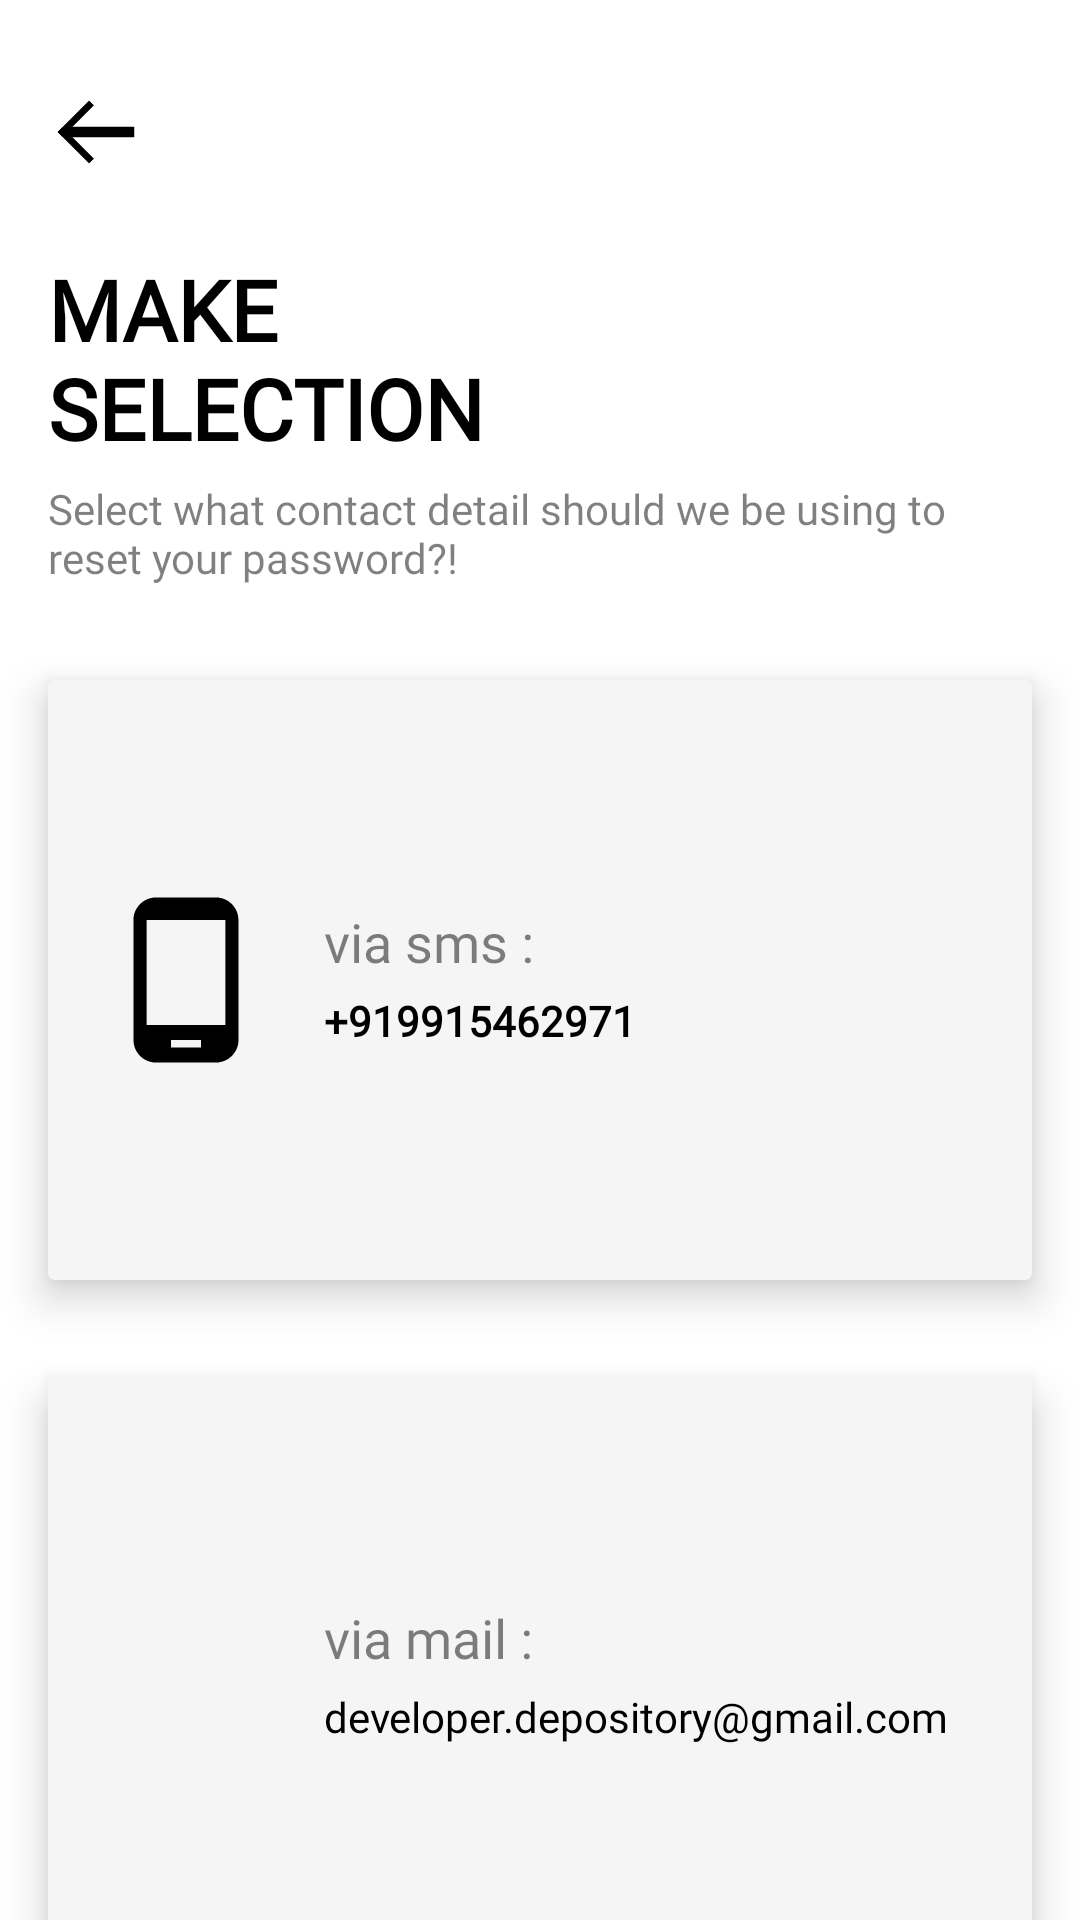

Layout XML and referenced resources for this Android screen:
<!-- AndroidManifest.xml: application theme AppTheme -->
<!-- res/layout/activity_make_selection.xml -->
<?xml version="1.0" encoding="utf-8"?>
<androidx.constraintlayout.widget.ConstraintLayout xmlns:android="http://schemas.android.com/apk/res/android"
    xmlns:app="http://schemas.android.com/apk/res-auto"
    xmlns:tools="http://schemas.android.com/tools"
    android:layout_width="match_parent"
    android:layout_height="match_parent"
    android:background="@android:color/white"
    tools:context=".Common.LoginSignup.MakeSelectionActivity">

    <ImageButton
        android:id="@+id/back_arrow_btn"
        android:layout_width="40dp"
        android:layout_height="40dp"
        android:layout_marginStart="12dp"
        android:layout_marginTop="24dp"
        android:background="?attr/selectableItemBackgroundBorderless"
        android:clickable="true"
        android:focusable="true"
        android:padding="4dp"
        android:scaleType="centerInside"
        android:src="@drawable/ic_back_arrow"
        app:layout_constraintStart_toStartOf="parent"
        app:layout_constraintTop_toTopOf="parent" />

    <TextView
        android:id="@+id/make_selection_title"
        android:layout_width="0dp"
        android:layout_height="wrap_content"
        android:layout_marginStart="16dp"
        android:layout_marginTop="24dp"
        android:layout_marginEnd="32dp"
        android:fontFamily="@font/poppins_bold"
        android:includeFontPadding="false"
        android:text="@string/makeSelectionTitle"
        android:textAlignment="textStart"
        android:textAllCaps="true"
        android:textColor="@android:color/black"
        android:textSize="28sp"
        android:textStyle="bold"
        app:layout_constraintEnd_toEndOf="parent"
        app:layout_constraintStart_toStartOf="parent"
        app:layout_constraintTop_toBottomOf="@+id/back_arrow_btn" />

    <TextView
        android:id="@+id/make_selection_msg"
        android:layout_width="0dp"
        android:layout_height="wrap_content"
        android:layout_marginStart="16dp"
        android:layout_marginTop="8dp"
        android:layout_marginEnd="32dp"
        android:fontFamily="@font/poppins"
        android:includeFontPadding="false"
        android:text="@string/makeSelectionMsg"
        android:textAlignment="textStart"
        android:textAllCaps="false"
        android:textColor="@android:color/black"
        android:textSize="14sp"
        android:textStyle="normal"
        android:alpha="0.5"
        app:layout_constraintEnd_toEndOf="parent"
        app:layout_constraintStart_toStartOf="parent"
        app:layout_constraintTop_toBottomOf="@+id/make_selection_title" />

    <androidx.cardview.widget.CardView
        android:id="@+id/make_selection_via_sms_container"
        android:layout_width="match_parent"
        android:layout_height="200dp"
        android:layout_marginStart="16dp"
        android:layout_marginTop="32dp"
        android:layout_marginEnd="16dp"
        app:cardBackgroundColor="@color/lightWhite"
        app:cardElevation="8dp"
        app:cardPreventCornerOverlap="true"
        app:layout_constraintEnd_toEndOf="parent"
        app:layout_constraintStart_toStartOf="parent"
        app:layout_constraintTop_toBottomOf="@+id/make_selection_msg">

        <androidx.constraintlayout.widget.ConstraintLayout
            android:id="@+id/make_selection_via_sms"
            android:layout_width="match_parent"
            android:layout_height="match_parent"
            android:background="?attr/selectableItemBackground"
            android:clickable="true"
            android:focusable="true">

            <ImageView
                android:id="@+id/make_selection_via_sms_img"
                android:layout_width="60dp"
                android:layout_height="60dp"
                android:layout_marginStart="16dp"
                android:scaleType="centerCrop"
                android:src="@drawable/ic_mobile"
                app:layout_constraintBottom_toBottomOf="parent"
                app:layout_constraintStart_toStartOf="parent"
                app:layout_constraintTop_toTopOf="parent" />

            <TextView
                android:id="@+id/make_selection_via_sms_title"
                android:layout_width="0dp"
                android:layout_height="wrap_content"
                android:layout_marginStart="16dp"
                android:layout_marginEnd="8dp"
                android:alpha="0.5"
                android:fontFamily="@font/poppins"
                android:includeFontPadding="false"
                android:text="@string/makeSelectionViaSmsTitle"
                android:textAlignment="textStart"
                android:textAllCaps="false"
                android:textColor="@android:color/black"
                android:textSize="18sp"
                android:textStyle="normal"
                app:layout_constraintBottom_toTopOf="@+id/make_selection_via_sms_value"
                app:layout_constraintEnd_toEndOf="parent"
                app:layout_constraintStart_toEndOf="@+id/make_selection_via_sms_img"
                app:layout_constraintTop_toTopOf="@+id/make_selection_via_sms_img" />

            <TextView
                android:id="@+id/make_selection_via_sms_value"
                android:layout_width="0dp"
                android:layout_height="wrap_content"
                android:layout_marginStart="16dp"
                android:layout_marginEnd="8dp"
                android:fontFamily="@font/poppins"
                android:includeFontPadding="false"
                android:text="@string/makeSelectionViaSmsValueDefault"
                android:textAlignment="textStart"
                android:textAllCaps="false"
                android:textColor="@android:color/black"
                android:textSize="14sp"
                android:textStyle="bold"
                app:layout_constraintBottom_toBottomOf="@+id/make_selection_via_sms_img"
                app:layout_constraintEnd_toEndOf="parent"
                app:layout_constraintStart_toEndOf="@+id/make_selection_via_sms_img"
                app:layout_constraintTop_toBottomOf="@+id/make_selection_via_sms_title" />

        </androidx.constraintlayout.widget.ConstraintLayout>

    </androidx.cardview.widget.CardView>

    <androidx.cardview.widget.CardView
        android:id="@+id/make_selection_via_email_container"
        android:layout_width="match_parent"
        android:layout_height="200dp"
        android:layout_marginStart="16dp"
        android:layout_marginTop="32dp"
        android:layout_marginEnd="16dp"
        app:cardBackgroundColor="@color/lightWhite"
        app:cardElevation="8dp"
        app:cardPreventCornerOverlap="true"
        app:layout_constraintEnd_toEndOf="parent"
        app:layout_constraintStart_toStartOf="parent"
        app:layout_constraintTop_toBottomOf="@+id/make_selection_via_sms_container">

        <androidx.constraintlayout.widget.ConstraintLayout
            android:id="@+id/make_selection_via_email"
            android:layout_width="match_parent"
            android:layout_height="match_parent"
            android:background="?attr/selectableItemBackground"
            android:clickable="true"
            android:focusable="true">

            <ImageView
                android:id="@+id/make_selection_via_email_img"
                android:layout_width="60dp"
                android:layout_height="60dp"
                android:layout_marginStart="16dp"
                android:scaleType="centerCrop"
                android:src="@drawable/ic_email"
                app:layout_constraintBottom_toBottomOf="parent"
                app:layout_constraintStart_toStartOf="parent"
                app:layout_constraintTop_toTopOf="parent" />

            <TextView
                android:id="@+id/make_selection_via_email_title"
                android:layout_width="0dp"
                android:layout_height="wrap_content"
                android:layout_marginStart="16dp"
                android:layout_marginEnd="8dp"
                android:alpha="0.5"
                android:fontFamily="@font/poppins"
                android:includeFontPadding="false"
                android:text="@string/makeSelectionViaEmailTitle"
                android:textAlignment="textStart"
                android:textAllCaps="false"
                android:textColor="@android:color/black"
                android:textSize="18sp"
                android:textStyle="normal"
                app:layout_constraintBottom_toTopOf="@+id/make_selection_via_email_value"
                app:layout_constraintEnd_toEndOf="parent"
                app:layout_constraintStart_toEndOf="@+id/make_selection_via_email_img"
                app:layout_constraintTop_toTopOf="@+id/make_selection_via_email_img" />

            <TextView
                android:id="@+id/make_selection_via_email_value"
                android:layout_width="0dp"
                android:layout_height="wrap_content"
                android:layout_marginStart="16dp"
                android:layout_marginEnd="8dp"
                android:fontFamily="@font/poppins"
                android:includeFontPadding="false"
                android:text="@string/makeSelectionViaEmailValueDefault"
                android:textAlignment="textStart"
                android:textAllCaps="false"
                android:textColor="@android:color/black"
                android:textSize="14sp"
                android:textStyle="normal"
                app:layout_constraintBottom_toBottomOf="@+id/make_selection_via_email_img"
                app:layout_constraintEnd_toEndOf="parent"
                app:layout_constraintStart_toEndOf="@+id/make_selection_via_email_img"
                app:layout_constraintTop_toBottomOf="@+id/make_selection_via_email_title" />

        </androidx.constraintlayout.widget.ConstraintLayout>

    </androidx.cardview.widget.CardView>

</androidx.constraintlayout.widget.ConstraintLayout>
<!-- resources referenced by this layout -->
<resources>
  <color name="lightWhite">#F5F5F5</color>
  <!-- drawable ic_back_arrow (drawable) -->
  <vector xmlns:android="http://schemas.android.com/apk/res/android"
      android:width="128dp"
      android:height="128dp"
      android:viewportWidth="128"
      android:viewportHeight="128">
    <group>
      <clip-path
          android:pathData="M0,0h128v128h-128z"/>
      <path
          android:fillColor="#FF000000"
          android:pathData="M61.031,28.498l-41.767,41.767l-6.265,-6.265l41.767,-41.767z"
          android:strokeWidth="1"
          android:strokeColor="#00000000"/>
      <path
          android:pathData="M60.324,28.498l-41.06,41.06l-5.558,-5.558l41.06,-41.06z"
          android:strokeWidth="1"
          android:fillColor="#00000000"
          android:strokeColor="#000"/>
      <path
          android:fillColor="#FF000000"
          android:pathData="M19.265,57.735l41.767,41.767l-6.265,6.265l-41.767,-41.767z"
          android:strokeWidth="1"
          android:strokeColor="#00000000"/>
      <path
          android:pathData="M19.265,58.442l41.06,41.06l-5.558,5.558l-41.06,-41.06z"
          android:strokeWidth="1"
          android:fillColor="#00000000"
          android:strokeColor="#000"/>
      <path
          android:fillColor="#FF000000"
          android:pathData="M20,57h95v14h-95z"/>
    </group>
  </vector>
  <!-- drawable ic_mobile (drawable) -->
  <vector xmlns:android="http://schemas.android.com/apk/res/android"
      android:width="24dp"
      android:height="24dp"
      android:viewportWidth="24"
      android:viewportHeight="24"
      android:tint="@android:color/black">
    <path
        android:fillColor="@android:color/black"
        android:pathData="M16,1L8,1C6.34,1 5,2.34 5,4v16c0,1.66 1.34,3 3,3h8c1.66,0 3,-1.34 3,-3L19,4c0,-1.66 -1.34,-3 -3,-3zM14,21h-4v-1h4v1zM17.25,18L6.75,18L6.75,4h10.5v14z"/>
  </vector>
  <string name="makeSelectionMsg">Select what contact detail should we be using to reset your password?!</string>
  <string name="makeSelectionTitle">MAKE\nSELECTION</string>
  <string name="makeSelectionViaEmailTitle">via mail :</string>
  <string name="makeSelectionViaEmailValueDefault">developer.depository@gmail.com</string>
  <string name="makeSelectionViaSmsTitle">via sms :</string>
  <string name="makeSelectionViaSmsValueDefault">+919915462971</string>
  <style name="AppTheme" parent="Theme.MaterialComponents.Light.NoActionBar.Bridge">
          
          <item name="colorPrimary">@color/colorPrimary</item>
          <item name="colorPrimaryDark">@color/colorPrimaryDark</item>
          <item name="colorAccent">@color/colorAccent</item>
  
          <item name="android:windowBackground">@android:color/transparent</item>
          <item name="android:windowContentTransitions">true</item>
          <item name="android:windowDisablePreview">true</item>
          <item name="android:windowAllowEnterTransitionOverlap">true</item>
          <item name="android:windowAllowReturnTransitionOverlap">true</item>
          <item name="android:windowSharedElementEnterTransition">@android:transition/move</item>
          <item name="android:windowSharedElementExitTransition">@android:transition/move</item>
  
          //Material Dialog
          <item name="material_dialog_background">@android:color/white</item>
          <item name="material_dialog_title_text_color">@android:color/black</item>
          <item name="material_dialog_message_text_color">@android:color/black</item>
          <item name="material_dialog_positive_button_color">@color/colorPrimaryDark</item>
          <item name="material_dialog_positive_button_text_color">@android:color/white</item>
          <item name="material_dialog_negative_button_text_color">@color/colorPrimaryDark</item>
      </style>
  <color name="colorPrimary">#FFE400</color>
  <color name="colorPrimaryDark">#FFA600</color>
  <color name="colorAccent">#272727</color>
</resources>
